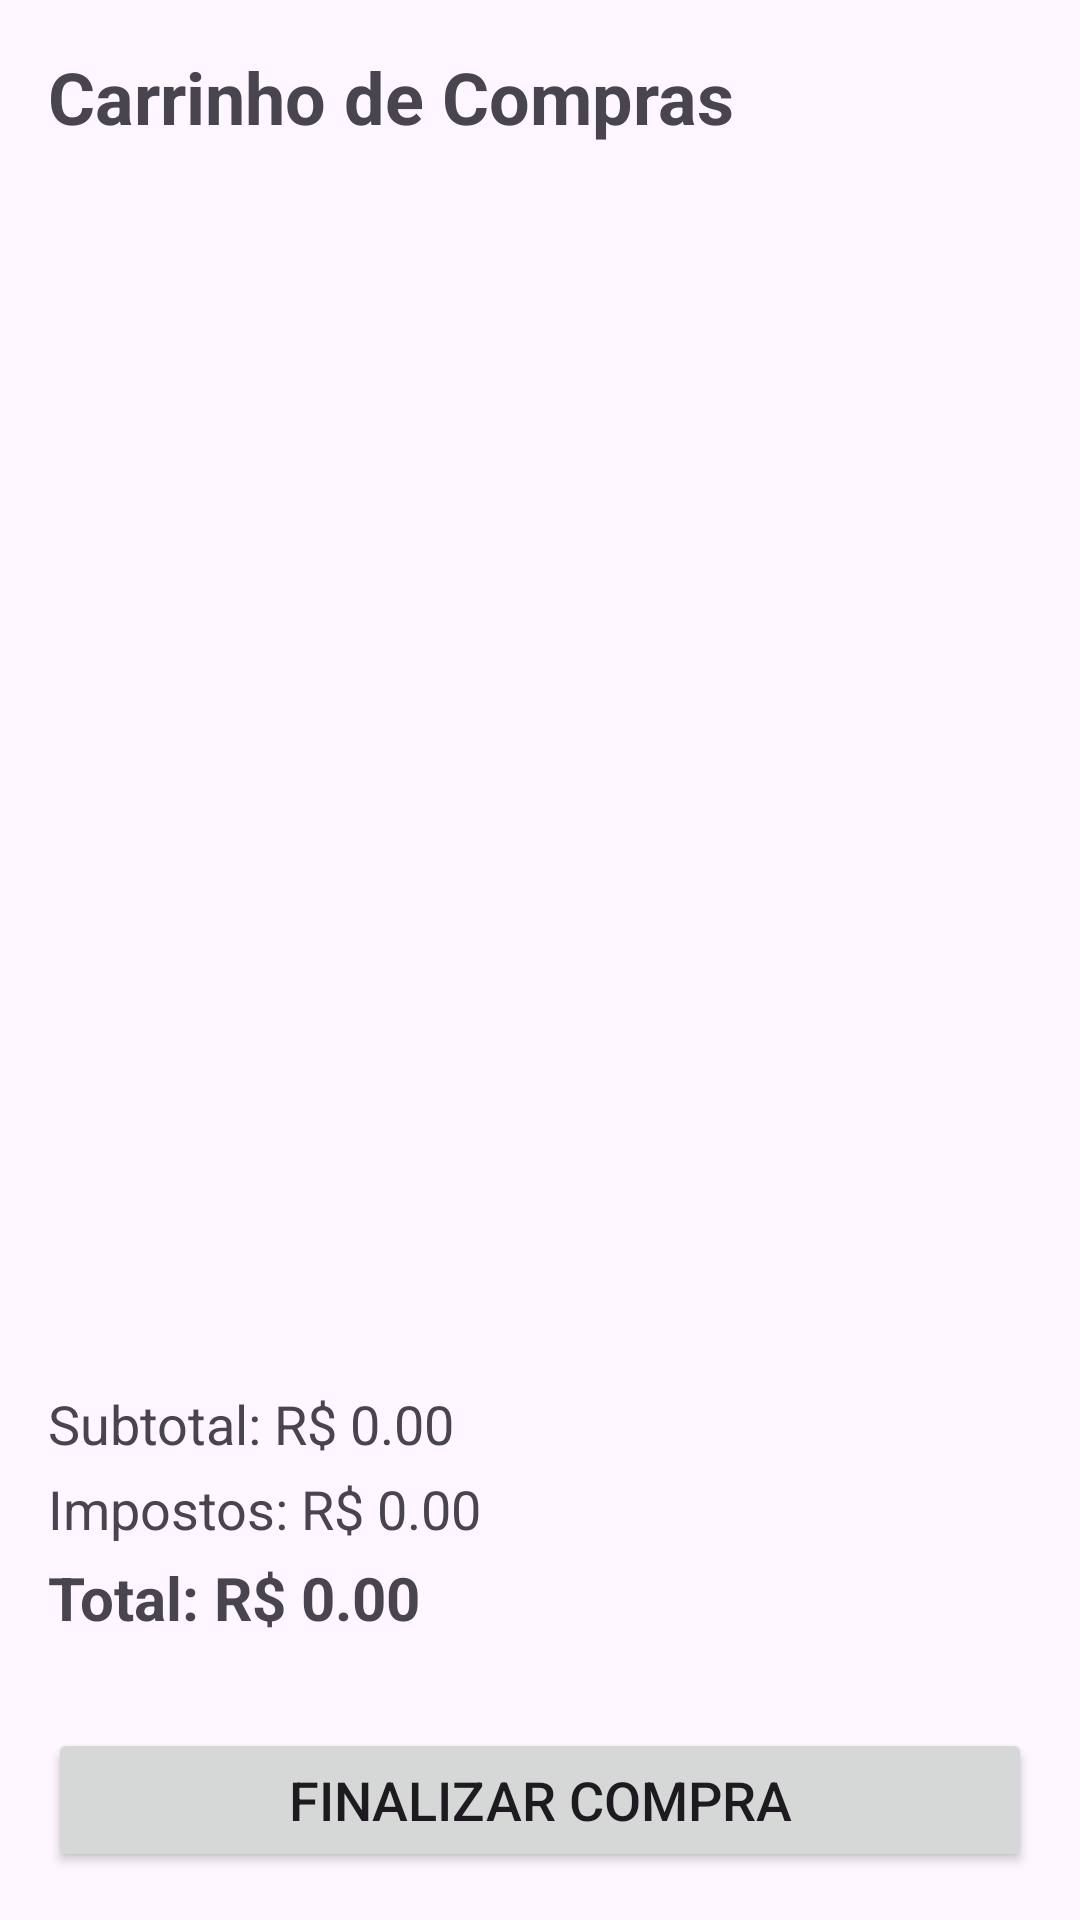

Here is an Android app screen rendered from its layout file. Give the layout XML and the strings, colors and styles it references.
<!-- AndroidManifest.xml: application theme Theme.CpMobile -->
<!-- res/layout/fragment_carrinho.xml -->
<?xml version="1.0" encoding="utf-8"?>
<LinearLayout xmlns:android="http://schemas.android.com/apk/res/android"
    android:layout_width="wrap_content"
    android:layout_height="wrap_content"
    android:orientation="vertical"
    android:padding="16dp">

    
    <TextView
        android:id="@+id/textViewTituloCarrinho"
        android:layout_width="wrap_content"
        android:layout_height="wrap_content"
        android:layout_marginBottom="16dp"
        android:text="Carrinho de Compras"
        android:textSize="24sp"
        android:textStyle="bold" />

    
    <androidx.recyclerview.widget.RecyclerView
        android:id="@+id/recyclerViewCarrinho"
        android:layout_width="380dp"
        android:layout_height="wrap_content"
        android:layout_marginBottom="8dp"
        android:layout_weight="1" />

    
    <LinearLayout
        android:layout_width="match_parent"
        android:layout_height="wrap_content"
        android:layout_marginTop="30dp"
        android:layout_marginBottom="30dp"
        android:orientation="vertical">

        <TextView
            android:id="@+id/textViewSubtotal"
            android:layout_width="match_parent"
            android:layout_height="wrap_content"
            android:layout_marginBottom="4dp"
            android:text="Subtotal: R$ 0.00"
            android:textSize="18sp" />

        <TextView
            android:id="@+id/textViewImpostos"
            android:layout_width="match_parent"
            android:layout_height="wrap_content"
            android:layout_marginBottom="4dp"
            android:text="Impostos: R$ 0.00"
            android:textSize="18sp" />

        <TextView
            android:id="@+id/textViewTotal"
            android:layout_width="match_parent"
            android:layout_height="wrap_content"
            android:text="Total: R$ 0.00"
            android:textSize="20sp"
            android:textStyle="bold" />
    </LinearLayout>

    
    <Button
        android:id="@+id/buttonFinalizarCompra"
        android:layout_width="match_parent"
        android:layout_height="wrap_content"
        android:text="Finalizar Compra"
        android:textSize="18sp" />
</LinearLayout>
<!-- resources referenced by this layout -->
<resources>
  <style name="Theme.CpMobile" parent="Base.Theme.CpMobile" />
  <style name="Base.Theme.CpMobile" parent="Theme.Material3.DayNight.NoActionBar">
          
          
      </style>
</resources>
